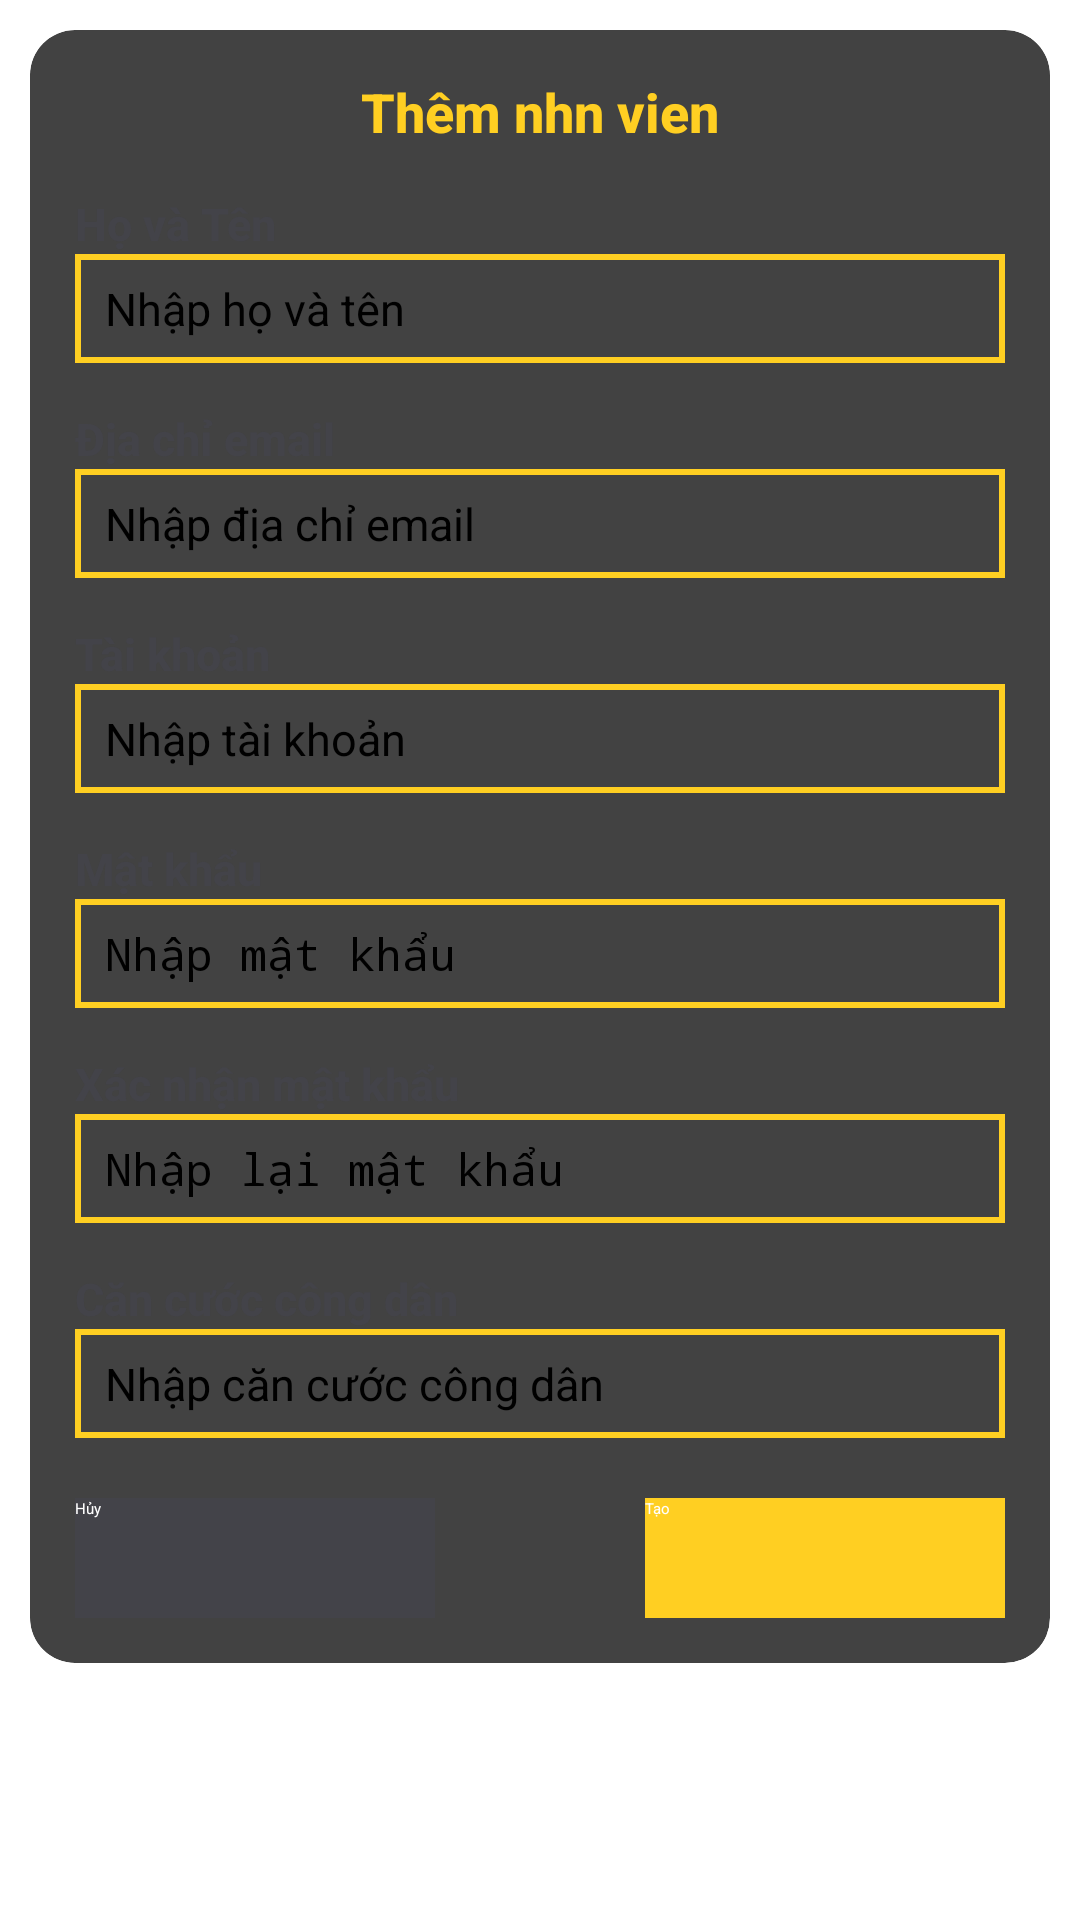

This screen was rendered from an Android layout file. Write that file and the resources it references.
<!-- AndroidManifest.xml: application theme Theme.Dashboard -->
<!-- res/layout/fragment_them_nhan_vien.xml -->
<?xml version="1.0" encoding="utf-8"?>
<FrameLayout xmlns:android="http://schemas.android.com/apk/res/android"
             xmlns:tools="http://schemas.android.com/tools"
             android:layout_width="match_parent"
             android:layout_height="match_parent" xmlns:app="http://schemas.android.com/apk/res-auto"
             tools:context=".Fragment.ThemNhanVienFragment">

    <ScrollView android:layout_width="match_parent" android:layout_height="wrap_content"
    >
        <androidx.cardview.widget.CardView
                android:layout_width="match_parent"
                android:layout_height="wrap_content"
                android:elevation="8dp"
                android:layout_margin="10dp"
                app:cardCornerRadius="15dp"
        >
            <LinearLayout
                    android:layout_width="match_parent"
                    android:layout_height="wrap_content"
                    android:orientation="vertical"
                    android:padding="15dp"
            >
                <TextView
                        android:id="@+id/tvTitle"
                        android:layout_width="match_parent"
                        android:layout_height="wrap_content"
                        android:text="Thêm nhn vien"
                        android:fontFamily="sans-serif-medium"
                        android:textSize="18sp"
                        android:textStyle="bold"
                        android:textColor="@color/btn_color"
                        android:layout_marginBottom="15dp"
                        android:gravity="center"
                />
                <TextView
                        android:layout_width="match_parent"
                        android:layout_height="wrap_content"
                        android:text="Họ và Tên"
                        android:fontFamily="sans-serif-medium"
                        android:textSize="15sp"
                        android:textStyle="bold"
                        android:textColor="@color/main_color"
                />
                <EditText
                        android:inputType="textPersonName"
                        android:id="@+id/edt_name"
                        android:layout_width="match_parent" android:layout_height="wrap_content"
                        android:hint="Nhập họ và tên"
                        android:textSize="15dp"
                        android:background="@drawable/bg_form"
                />
                <TextView
                        android:id="@+id/txt_error_name"
                        android:layout_width="match_parent" android:layout_height="wrap_content"
                        android:text="* loi"
                        android:visibility="gone"
                        android:textStyle="bold"
                        android:textColor="@color/text_error"
                />
                <TextView
                        android:layout_width="match_parent"
                        android:layout_height="wrap_content"
                        android:text="Địa chỉ email"
                        android:fontFamily="sans-serif-medium"
                        android:textSize="15sp"
                        android:textStyle="bold"
                        android:layout_marginTop="15dp"
                        android:textColor="@color/main_color"
                />
                <EditText
                        android:id="@+id/edt_email"
                        android:hint="Nhập địa chỉ email"
                        android:inputType="textEmailAddress"
                        android:textSize="15dp"
                        android:layout_width="match_parent" android:layout_height="wrap_content"
                        android:background="@drawable/bg_form"
                />
                <TextView
                        android:id="@+id/txt_error_email"
                        android:layout_width="match_parent" android:layout_height="wrap_content"
                        android:text="* loi"
                        android:visibility="gone"
                        android:textStyle="bold"
                        android:textColor="@color/text_error"
                />
                <TextView
                        android:layout_width="match_parent"
                        android:layout_height="wrap_content"
                        android:text="Tài khoản"
                        android:fontFamily="sans-serif-medium"
                        android:textSize="15sp"
                        android:textStyle="bold"
                        android:layout_marginTop="15dp"
                        android:textColor="@color/main_color"
                />
                <EditText
                        android:id="@+id/edt_username"
                        android:hint="Nhập tài khoản"
                        android:textSize="15dp"
                        android:layout_width="match_parent" android:layout_height="wrap_content"
                        android:background="@drawable/bg_form"
                />
                <TextView
                        android:id="@+id/txt_error_username"
                        android:layout_width="match_parent" android:layout_height="wrap_content"
                        android:text="* loi"
                        android:textStyle="bold"
                        android:visibility="gone"
                        android:textColor="@color/text_error"
                />
                <TextView
                        android:layout_width="match_parent"
                        android:layout_height="wrap_content"
                        android:text="Mật khẩu"
                        android:fontFamily="sans-serif-medium"
                        android:textSize="15sp"
                        android:textStyle="bold"
                        android:layout_marginTop="15dp"
                        android:textColor="@color/main_color"
                />
                <EditText
                        android:id="@+id/edt_password"
                        android:hint="Nhập mật khẩu"
                        android:inputType="textPassword"
                        android:textSize="15dp"
                        android:layout_width="match_parent"
                        android:layout_height="wrap_content"
                        android:background="@drawable/bg_form"
                />
                <TextView
                        android:id="@+id/txt_error_pass"
                        android:layout_width="match_parent" android:layout_height="wrap_content"
                        android:text="* loi"
                        android:visibility="gone"
                        android:textStyle="bold"
                        android:textColor="@color/text_error"
                />
                <TextView
                        android:layout_width="match_parent"
                        android:layout_height="wrap_content"
                        android:text="Xác nhận mật khẩu"
                        android:fontFamily="sans-serif-medium"
                        android:textSize="15sp"
                        android:textStyle="bold"
                        android:layout_marginTop="15dp"
                        android:textColor="@color/main_color"
                />
                <EditText
                        android:id="@+id/edt_repass"
                        android:hint="Nhập lại mật khẩu"
                        android:textSize="15dp"
                        android:inputType="textPassword"
                        android:layout_width="match_parent"
                        android:layout_height="wrap_content"
                        android:background="@drawable/bg_form"
                />
                <TextView
                        android:layout_width="match_parent"
                        android:layout_height="wrap_content"
                        android:text="Căn cước công dân"
                        android:fontFamily="sans-serif-medium"
                        android:textSize="15sp"
                        android:textStyle="bold"
                        android:layout_marginTop="15dp"
                        android:textColor="@color/main_color"
                />
                <EditText
                        android:id="@+id/edt_cccd"
                        android:hint="Nhập căn cước công dân"
                        android:textSize="15dp"
                        android:layout_width="match_parent" android:layout_height="wrap_content"
                        android:background="@drawable/bg_form"
                />
                <TextView
                        android:id="@+id/txt_error_cccd"
                        android:layout_width="match_parent" android:layout_height="wrap_content"
                        android:text="* loi"
                        android:visibility="gone"
                        android:textStyle="bold"
                        android:textColor="@color/text_error"
                />
                <LinearLayout
                        android:layout_width="match_parent"
                        android:layout_height="wrap_content"
                        android:layout_marginTop="20dp"
                        android:orientation="horizontal"
                >
                    <Button
                            android:id="@+id/btn_cancel"
                            android:layout_width="120dp"
                            android:layout_height="40dp"
                            android:layout_gravity="start"
                            android:layout_marginRight="10dp"
                            android:background="@color/main_color"
                            android:textColor="@color/white"
                            android:text="Hủy"

                    />
                    <View
                            android:layout_width="0dp"
                            android:layout_height="0dp"
                            android:layout_weight="1" />
                    <Button
                            android:id="@+id/btn_save"
                            android:layout_width="120dp"
                            android:layout_height="40dp"
                            android:layout_gravity="end"
                            android:layout_marginLeft="10dp"
                            android:background="@color/btn_color"
                            android:textColor="@color/white"
                            android:text="Tạo"
                    />
                </LinearLayout>
            </LinearLayout>
        </androidx.cardview.widget.CardView>
    </ScrollView>

</FrameLayout>
<!-- resources referenced by this layout -->
<resources>
  <color name="btn_color">#FFCF22</color>
  <color name="main_color">#434349</color>
  <color name="text_error">#CA0F0F</color>
  <color name="white">#FFFFFFFF</color>
  <!-- drawable bg_form (drawable) -->
  <?xml version="1.0" encoding="utf-8"?>
  <shape xmlns:android="http://schemas.android.com/apk/res/android"
         android:shape="rectangle">
      <padding android:bottom="8dp" android:top="8dp" android:left="10dp" android:right="10dp"/>
      <stroke android:width="2dp" android:color="@color/btn_color"/>
  </shape>
  <style name="Theme.Dashboard" parent="Base.Theme.Dashboard" />
  <style name="Base.Theme.Dashboard" parent="Theme.MaterialComponents.DayNight.NoActionBar">
          
          
      </style>
</resources>
